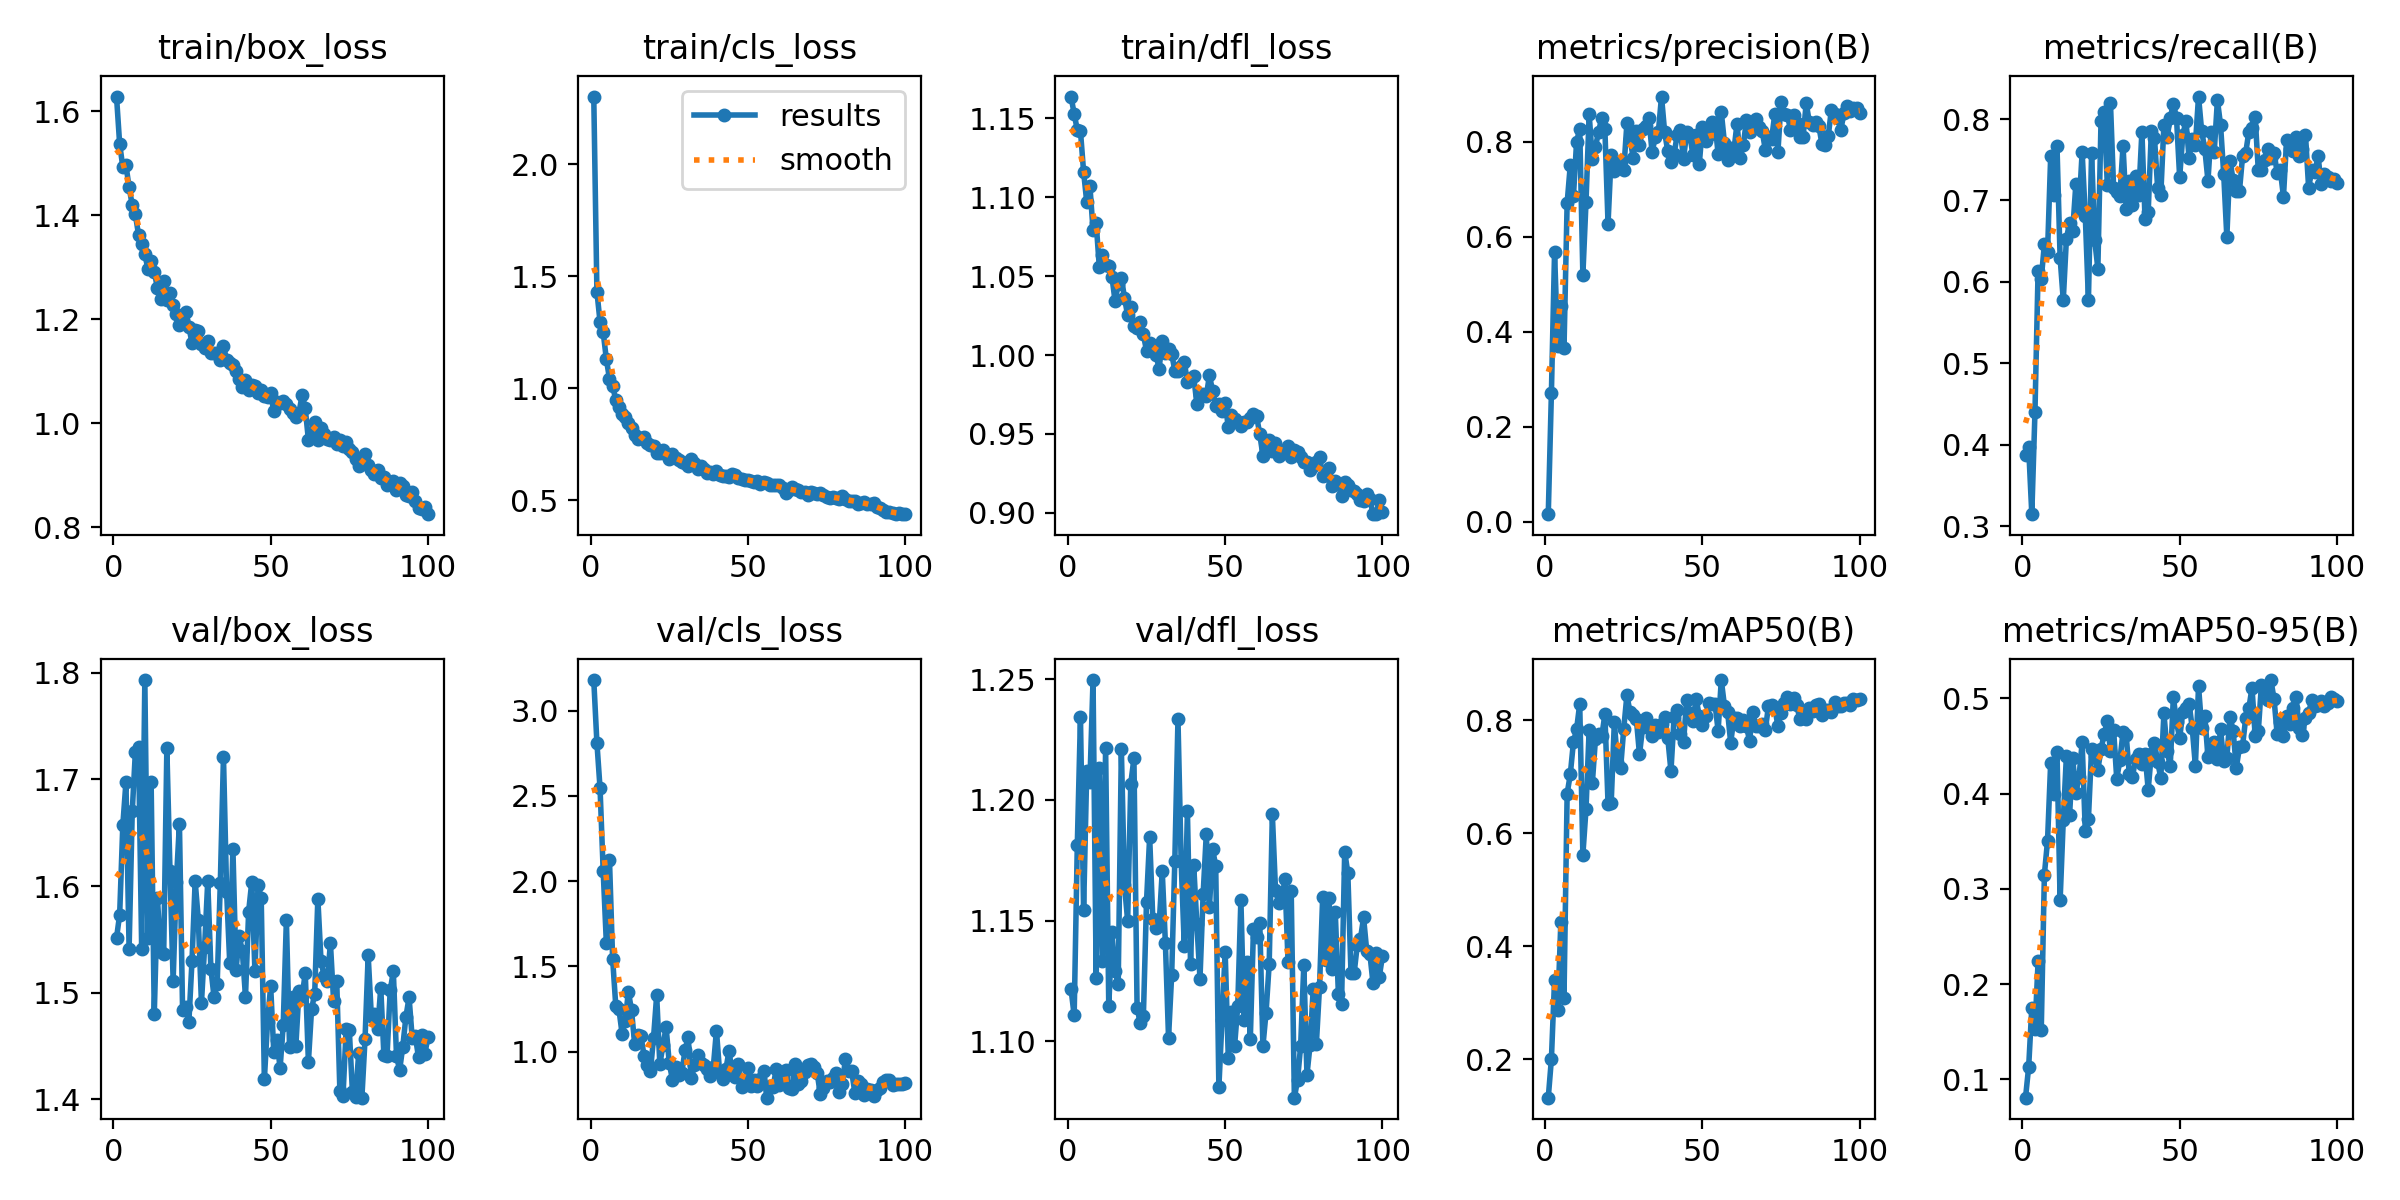

The file beside this chart, header and first rows:
epoch, time, train/box_loss, train/cls_loss, train/dfl_loss, metrics/precision(B), metrics/recall(B), metrics/mAP50(B), metrics/mAP50-95(B), val/box_loss, val/cls_loss, val/dfl_loss, lr/pg0, lr/pg1, lr/pg2
1, 2.249, 1.628, 2.302, 1.164, 0.0163, 0.387, 0.1316, 0.08089, 1.551, 3.179, 1.122, 0.0006486, 0.0006486, 0.0006486
2, 3.845, 1.537, 1.431, 1.153, 0.2722, 0.3966, 0.2001, 0.113, 1.573, 2.811, 1.111, 0.001302, 0.001302, 0.001302
3, 5.425, 1.493, 1.296, 1.143, 0.568, 0.3147, 0.3408, 0.1755, 1.657, 2.544, 1.181, 0.001943, 0.001943, 0.001943
4, 7.014, 1.497, 1.249, 1.142, 0.3702, 0.4397, 0.2865, 0.1527, 1.698, 2.058, 1.234, 0.001941, 0.001941, 0.001941
5, 8.568, 1.454, 1.13, 1.116, 0.4544, 0.6138, 0.443, 0.2239, 1.541, 1.638, 1.154, 0.001921, 0.001921, 0.001921
6, 10.2, 1.42, 1.043, 1.097, 0.3653, 0.6035, 0.3088, 0.1517, 1.67, 2.122, 1.212, 0.001901, 0.001901, 0.001901
7, 11.75, 1.402, 1.012, 1.107, 0.6713, 0.6465, 0.6703, 0.3151, 1.726, 1.544, 1.207, 0.001881, 0.001881, 0.001881
8, 13.3, 1.362, 0.9471, 1.079, 0.7509, 0.6366, 0.7043, 0.3505, 1.73, 1.268, 1.25, 0.001861, 0.001861, 0.001861
9, 14.86, 1.346, 0.9167, 1.084, 0.6852, 0.7543, 0.7613, 0.4325, 1.541, 1.249, 1.126, 0.001842, 0.001842, 0.001842
10, 16.43, 1.325, 0.8844, 1.056, 0.7998, 0.7063, 0.7841, 0.3997, 1.793, 1.106, 1.213, 0.001822, 0.001822, 0.001822
11, 17.98, 1.297, 0.8739, 1.064, 0.8276, 0.7672, 0.8289, 0.444, 1.551, 1.182, 1.133, 0.001802, 0.001802, 0.001802
12, 19.54, 1.313, 0.8445, 1.057, 0.5196, 0.6293, 0.5619, 0.2879, 1.698, 1.352, 1.222, 0.001782, 0.001782, 0.001782
13, 21.09, 1.292, 0.8212, 1.057, 0.6738, 0.5776, 0.6432, 0.372, 1.48, 1.244, 1.114, 0.001762, 0.001762, 0.001762
14, 22.75, 1.26, 0.7931, 1.05, 0.8584, 0.6531, 0.7837, 0.4399, 1.589, 1.045, 1.145, 0.001743, 0.001743, 0.001743
15, 24.31, 1.239, 0.7762, 1.034, 0.7644, 0.6724, 0.6882, 0.3773, 1.538, 1.1, 1.129, 0.001723, 0.001723, 0.001723
16, 25.84, 1.273, 0.7782, 1.045, 0.7895, 0.6629, 0.767, 0.4369, 1.537, 1.092, 1.124, 0.001703, 0.001703, 0.001703
17, 27.39, 1.237, 0.7845, 1.049, 0.8214, 0.7198, 0.7751, 0.401, 1.729, 0.975, 1.221, 0.001683, 0.001683, 0.001683
18, 28.95, 1.25, 0.7581, 1.036, 0.8509, 0.6897, 0.7715, 0.4171, 1.614, 0.9201, 1.165, 0.001663, 0.001663, 0.001663
19, 30.51, 1.228, 0.746, 1.025, 0.8264, 0.7593, 0.8107, 0.4537, 1.511, 0.8842, 1.15, 0.001644, 0.001644, 0.001644
20, 32.07, 1.21, 0.7435, 1.03, 0.6276, 0.681, 0.6523, 0.3607, 1.603, 1.081, 1.207, 0.001624, 0.001624, 0.001624
21, 33.63, 1.189, 0.7109, 1.018, 0.7722, 0.5776, 0.6533, 0.3739, 1.658, 1.331, 1.217, 0.001604, 0.001604, 0.001604
22, 35.26, 1.199, 0.7125, 1.017, 0.7376, 0.7586, 0.7963, 0.4469, 1.483, 0.927, 1.114, 0.001584, 0.001584, 0.001584
23, 36.83, 1.214, 0.7267, 1.021, 0.7496, 0.6509, 0.7268, 0.439, 1.486, 1.037, 1.108, 0.001564, 0.001564, 0.001564
24, 38.37, 1.185, 0.7062, 1.013, 0.7582, 0.6164, 0.7156, 0.4251, 1.472, 1.143, 1.11, 0.001545, 0.001545, 0.001545
25, 39.91, 1.155, 0.6838, 1.003, 0.7404, 0.7974, 0.7854, 0.4469, 1.53, 0.9332, 1.158, 0.001525, 0.001525, 0.001525
26, 41.45, 1.179, 0.7054, 1.008, 0.839, 0.8085, 0.8447, 0.4622, 1.605, 0.8371, 1.185, 0.001505, 0.001505, 0.001505
27, 43.03, 1.177, 0.6916, 1.006, 0.8067, 0.7195, 0.8142, 0.4764, 1.568, 0.9114, 1.151, 0.001485, 0.001485, 0.001485
28, 44.57, 1.152, 0.6818, 1, 0.7664, 0.8201, 0.809, 0.4445, 1.49, 0.8664, 1.147, 0.001465, 0.001465, 0.001465
29, 46.12, 1.145, 0.6703, 0.9915, 0.8225, 0.7155, 0.8025, 0.467, 1.543, 0.8769, 1.148, 0.001446, 0.001446, 0.001446
30, 47.76, 1.158, 0.6677, 1.009, 0.793, 0.7101, 0.7396, 0.4157, 1.604, 1.007, 1.17, 0.001426, 0.001426, 0.001426
31, 49.33, 1.136, 0.6531, 1.001, 0.828, 0.7053, 0.788, 0.4351, 1.522, 1.086, 1.141, 0.001406, 0.001406, 0.001406
32, 50.87, 1.135, 0.683, 1.004, 0.8331, 0.7672, 0.8049, 0.4645, 1.496, 0.8433, 1.101, 0.001386, 0.001386, 0.001386
33, 52.41, 1.135, 0.6665, 1.001, 0.8493, 0.6897, 0.7872, 0.4614, 1.508, 0.9201, 1.128, 0.001366, 0.001366, 0.001366
34, 53.98, 1.123, 0.6414, 0.9901, 0.7784, 0.7241, 0.7728, 0.4205, 1.603, 0.9783, 1.175, 0.001347, 0.001347, 0.001347
35, 55.5, 1.149, 0.6558, 0.99, 0.8092, 0.6947, 0.7911, 0.4179, 1.721, 0.9368, 1.233, 0.001327, 0.001327, 0.001327
36, 57.05, 1.121, 0.6408, 0.9933, 0.8206, 0.7296, 0.7797, 0.4365, 1.595, 0.9215, 1.175, 0.001307, 0.001307, 0.001307
37, 58.6, 1.115, 0.6237, 0.9956, 0.8953, 0.7069, 0.7936, 0.4412, 1.527, 0.8962, 1.14, 0.001287, 0.001287, 0.001287
38, 60.22, 1.112, 0.6261, 0.9832, 0.8201, 0.7845, 0.8064, 0.4316, 1.635, 0.86, 1.195, 0.001267, 0.001267, 0.001267
39, 61.76, 1.1, 0.6159, 0.9856, 0.7798, 0.6767, 0.768, 0.4415, 1.522, 0.909, 1.132, 0.001248, 0.001248, 0.001248
40, 63.32, 1.086, 0.6293, 0.9866, 0.7573, 0.6858, 0.7102, 0.4042, 1.553, 1.124, 1.173, 0.001228, 0.001228, 0.001228
41, 64.86, 1.07, 0.6139, 0.9691, 0.7746, 0.7851, 0.8061, 0.4421, 1.539, 0.8805, 1.149, 0.001208, 0.001208, 0.001208
42, 66.41, 1.084, 0.6082, 0.9748, 0.8147, 0.7769, 0.8189, 0.4532, 1.496, 0.8386, 1.126, 0.001188, 0.001188, 0.001188
43, 67.98, 1.065, 0.6076, 0.9754, 0.824, 0.7155, 0.7762, 0.4333, 1.576, 0.8979, 1.161, 0.001168, 0.001168, 0.001168
44, 69.53, 1.074, 0.6061, 0.974, 0.7643, 0.7069, 0.7618, 0.4167, 1.604, 1.005, 1.186, 0.001149, 0.001149, 0.001149
45, 71.06, 1.072, 0.6179, 0.9871, 0.8197, 0.7931, 0.8358, 0.4844, 1.52, 0.8741, 1.155, 0.001129, 0.001129, 0.001129
46, 72.71, 1.059, 0.6136, 0.9774, 0.8148, 0.7774, 0.8124, 0.4451, 1.601, 0.8513, 1.18, 0.001109, 0.001109, 0.001109
47, 74.23, 1.064, 0.6015, 0.968, 0.7716, 0.8009, 0.7983, 0.429, 1.589, 0.9277, 1.173, 0.001089, 0.001089, 0.001089
48, 75.76, 1.053, 0.5965, 0.969, 0.8155, 0.819, 0.8386, 0.5014, 1.419, 0.7915, 1.081, 0.001069, 0.001069, 0.001069
49, 77.32, 1.05, 0.5933, 0.9648, 0.7529, 0.8012, 0.8075, 0.475, 1.472, 0.8189, 1.109, 0.00105, 0.00105, 0.00105
50, 78.87, 1.057, 0.5912, 0.9697, 0.8314, 0.7285, 0.7923, 0.4584, 1.506, 0.9054, 1.137, 0.00103, 0.00103, 0.00103
51, 80.41, 1.023, 0.5854, 0.9543, 0.8012, 0.7802, 0.8076, 0.4858, 1.444, 0.7963, 1.093, 0.00101, 0.00101, 0.00101
52, 81.96, 1.041, 0.5811, 0.9618, 0.815, 0.7977, 0.8304, 0.4895, 1.455, 0.8362, 1.112, 0.0009902, 0.0009902, 0.0009902
53, 83.52, 1.039, 0.5877, 0.9594, 0.841, 0.7522, 0.8292, 0.4946, 1.429, 0.7982, 1.098, 0.0009704, 0.0009704, 0.0009704
54, 85.13, 1.042, 0.5734, 0.9576, 0.8402, 0.7759, 0.8292, 0.4689, 1.47, 0.8421, 1.115, 0.0009506, 0.0009506, 0.0009506
55, 86.7, 1.036, 0.5826, 0.9549, 0.7742, 0.7683, 0.7819, 0.4291, 1.568, 0.887, 1.159, 0.0009308, 0.0009308, 0.0009308
56, 88.25, 1.027, 0.5799, 0.9576, 0.8628, 0.8276, 0.8714, 0.5127, 1.449, 0.7306, 1.109, 0.000911, 0.000911, 0.000911
57, 89.81, 1.02, 0.5693, 0.9575, 0.7984, 0.785, 0.8261, 0.4694, 1.496, 0.797, 1.133, 0.0008912, 0.0008912, 0.0008912
58, 91.37, 1.012, 0.5675, 0.9604, 0.7623, 0.7629, 0.8154, 0.4817, 1.45, 0.7944, 1.101, 0.0008714, 0.0008714, 0.0008714
59, 92.93, 1.02, 0.5697, 0.9623, 0.7873, 0.7241, 0.7602, 0.4381, 1.502, 0.8969, 1.147, 0.0008516, 0.0008516, 0.0008516
60, 94.48, 1.054, 0.5688, 0.9613, 0.7811, 0.7846, 0.8044, 0.4437, 1.497, 0.8022, 1.143, 0.0008318, 0.0008318, 0.0008318
... 40 more rows
